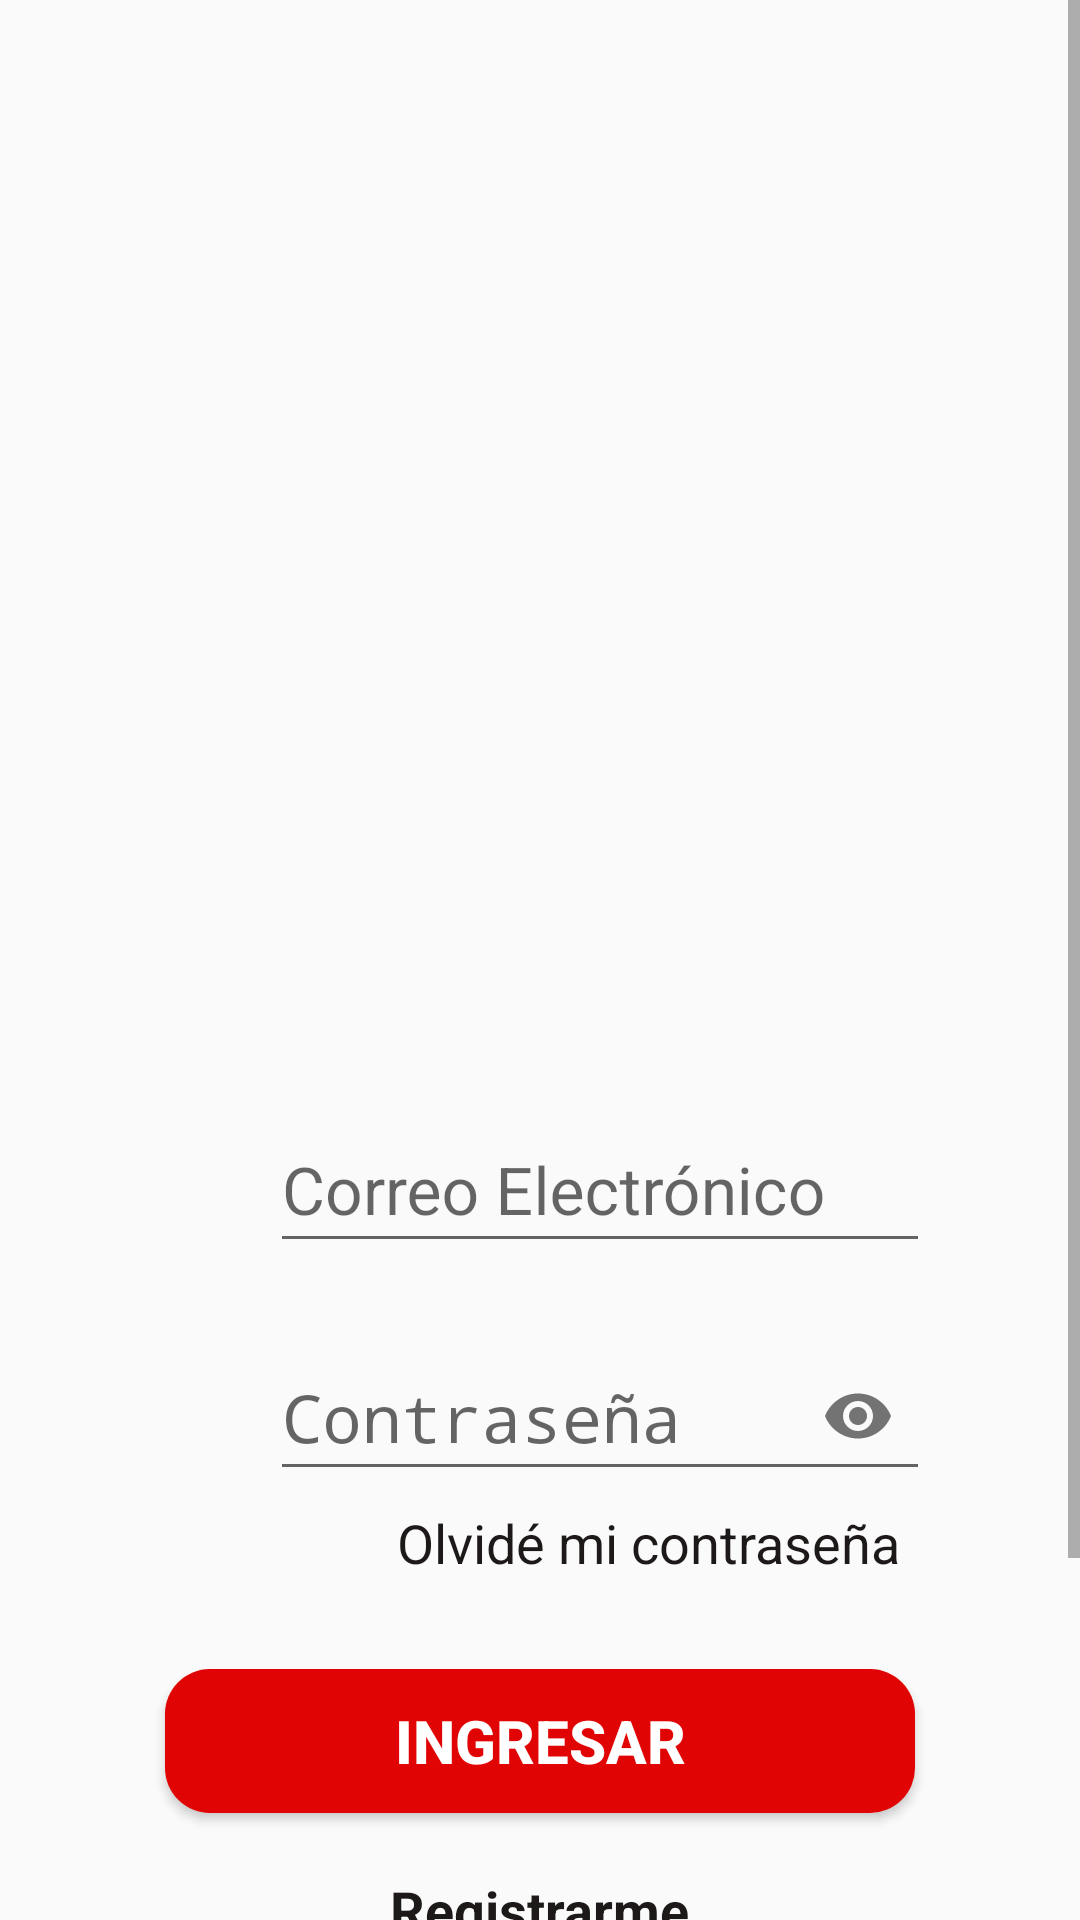

Write the Android layout XML for this screen, with the resource values it uses.
<!-- AndroidManifest.xml: application theme AppTheme -->
<!-- res/layout/activity_main.xml -->
<?xml version="1.0" encoding="utf-8"?>
<LinearLayout xmlns:android="http://schemas.android.com/apk/res/android"
    xmlns:app="http://schemas.android.com/apk/res-auto"
    xmlns:tools="http://schemas.android.com/tools"
    android:layout_width="match_parent"
    android:layout_height="match_parent"
    android:orientation="vertical"
    tools:context=".MainActivity" >

    
    
    <ScrollView
        android:layout_width="match_parent"
        android:layout_height="wrap_content">
        <LinearLayout
            android:layout_width="match_parent"
            android:layout_height="wrap_content"
            android:orientation="vertical"
            android:gravity="center">

            <ImageView
                android:id="@+id/ivLogo"
                android:layout_width="200dp"
                android:layout_height="200dp"
                android:layout_gravity="center"
                android:layout_marginTop="50dp"
                app:srcCompat="@drawable/saram" />

            <ImageView
                android:id="@+id/ivNameLogo"
                android:layout_width="200dp"
                android:layout_height="60dp"
                android:layout_gravity="center"
                app:srcCompat="@drawable/name" />

            <LinearLayout
                android:id="@+id/llUser"
                android:layout_width="match_parent"
                android:layout_height="wrap_content"
                android:layout_marginTop="50dp"
                android:gravity="center">

                <ImageView
                    android:id="@+id/ivUser"
                    android:layout_width="45dp"
                    android:layout_height="45dp"
                    android:layout_marginLeft="30dp"
                    android:layout_gravity="center"
                    app:srcCompat="@drawable/baseline_person_24" />

                <com.google.android.material.textfield.TextInputLayout
                    android:id="@+id/tilNombre"
                    android:layout_width="match_parent"
                    android:layout_height="wrap_content"
                    android:layout_marginLeft="15dp">

                    <EditText
                        android:layout_width="match_parent"
                        android:layout_height="50dp"
                        android:id="@+id/etNombre"
                        android:hint="Correo Electrónico"
                        android:inputType="textEmailAddress"
                        android:textSize="22dp"
                        android:layout_marginRight="50dp"
                        />
                    
                </com.google.android.material.textfield.TextInputLayout>
            </LinearLayout>

            <LinearLayout
                android:id="@+id/llpassw"
                android:layout_width="match_parent"
                android:layout_height="wrap_content"
                android:layout_marginTop="15dp"
                android:gravity="center"
                android:orientation="horizontal">

                <ImageView
                    android:id="@+id/ivPass"
                    android:layout_width="45dp"
                    android:layout_height="40dp"
                    android:layout_marginLeft="30dp"
                    android:layout_gravity="center"
                    app:srcCompat="@drawable/candado" />

                <com.google.android.material.textfield.TextInputLayout
                    android:id="@+id/tilPass"
                    android:layout_width="match_parent"
                    android:layout_height="wrap_content"
                    android:layout_marginLeft="15dp"
                    app:passwordToggleEnabled="true">

                    <EditText
                        android:layout_width="match_parent"
                        android:layout_height="50dp"
                        android:id="@+id/etPass"
                        android:hint="Contraseña"
                        android:inputType="textPassword"
                        android:textSize="22sp"
                        android:layout_marginRight="50dp"
                        />
                    
                </com.google.android.material.textfield.TextInputLayout>

            </LinearLayout>

            <TextView
                android:id="@+id/tvOlvido"
                android:layout_width="wrap_content"
                android:layout_height="wrap_content"
                android:layout_gravity="right"
                android:text="Olvidé mi contraseña"
                android:layout_marginTop="5dp"
                android:layout_marginRight="60dp"
                android:textColor="@color/negro"
                android:textSize="18dp"
                />

            <Button
                android:layout_width="250dp"
                android:layout_height="wrap_content"
                android:id="@+id/btnIngreso"
                android:text="Ingresar"
                android:textColor="@color/blanco"
                android:background="@drawable/boton"
                android:textSize="20dp"
                android:layout_gravity="center"
                android:layout_marginTop="30dp"
                android:textStyle="bold"
                />
            <TextView
                android:id="@+id/tvRegistro"
                android:layout_width="wrap_content"
                android:layout_height="wrap_content"
                android:layout_gravity="center"
                android:text="Registrarme"
                android:layout_marginTop="20dp"
                android:textColor="@color/negro"
                android:textSize="18dp"
                android:textStyle="bold"
                android:layout_marginBottom="0dp"
                />

            <LinearLayout
                android:id="@+id/llQR"
                android:layout_width="wrap_content"
                android:layout_height="wrap_content"
                android:orientation="horizontal"
                android:layout_marginTop="50dp"
                android:layout_marginBottom="50dp"
                android:gravity="center">

                <ImageView
                    android:id="@+id/ivQR"
                    android:layout_width="40dp"
                    android:layout_height="40dp"
                    app:srcCompat="@drawable/qr"
                    />

                <TextView
                    android:id="@+id/tvQR"
                    android:layout_width="wrap_content"
                    android:layout_height="wrap_content"
                    android:text="Iniciar con QR"
                    android:layout_marginLeft="10dp"
                    android:textColor="@color/negro"
                    android:textSize="18dp"
                    android:textStyle="bold"
                    />

            </LinearLayout>

        </LinearLayout>
    </ScrollView>

</LinearLayout>
<!-- resources referenced by this layout -->
<resources>
  <color name="blanco">#FFFFFF</color>
  <color name="negro">#1d1919</color>
  <!-- drawable boton (drawable) -->
  <?xml version="1.0" encoding="utf-8"?>
  
  <shape xmlns:android="http://schemas.android.com/apk/res/android" android:shape="rectangle">
      <solid android:color="@color/rojo"/>
  
      <padding android:left="1dp"
          android:top="1dp"
          android:right="1dp"
          android:bottom="1dp"/>
  
      <corners android:radius="15dp"/>
  </shape>
  <!-- drawable contorno (drawable) -->
  <?xml version="1.0" encoding="utf-8"?>
  <shape xmlns:android="http://schemas.android.com/apk/res/android" android:shape="rectangle">
      
      <stroke
          android:width="3sp"
          android:color="@color/negro"/>
  
      <padding android:left="1dp"
          android:top="1dp"
          android:right="1dp"
          android:bottom="1dp"/>
  
      <corners android:radius="60dp"/>
  </shape>
  <!-- drawable name: png bitmap (drawable, 5767 bytes) -->
  <!-- drawable saram: png bitmap (drawable, 30255 bytes) -->
  <style name="AppTheme" parent="Theme.AppCompat.Light.DarkActionBar">
          
          <item name="colorPrimary">@color/negro</item>
          <item name="colorPrimaryDark">@color/negro</item>
          <item name="colorAccent">@color/rojo</item>
      </style>
  <color name="rojo">#E10404</color>
</resources>
